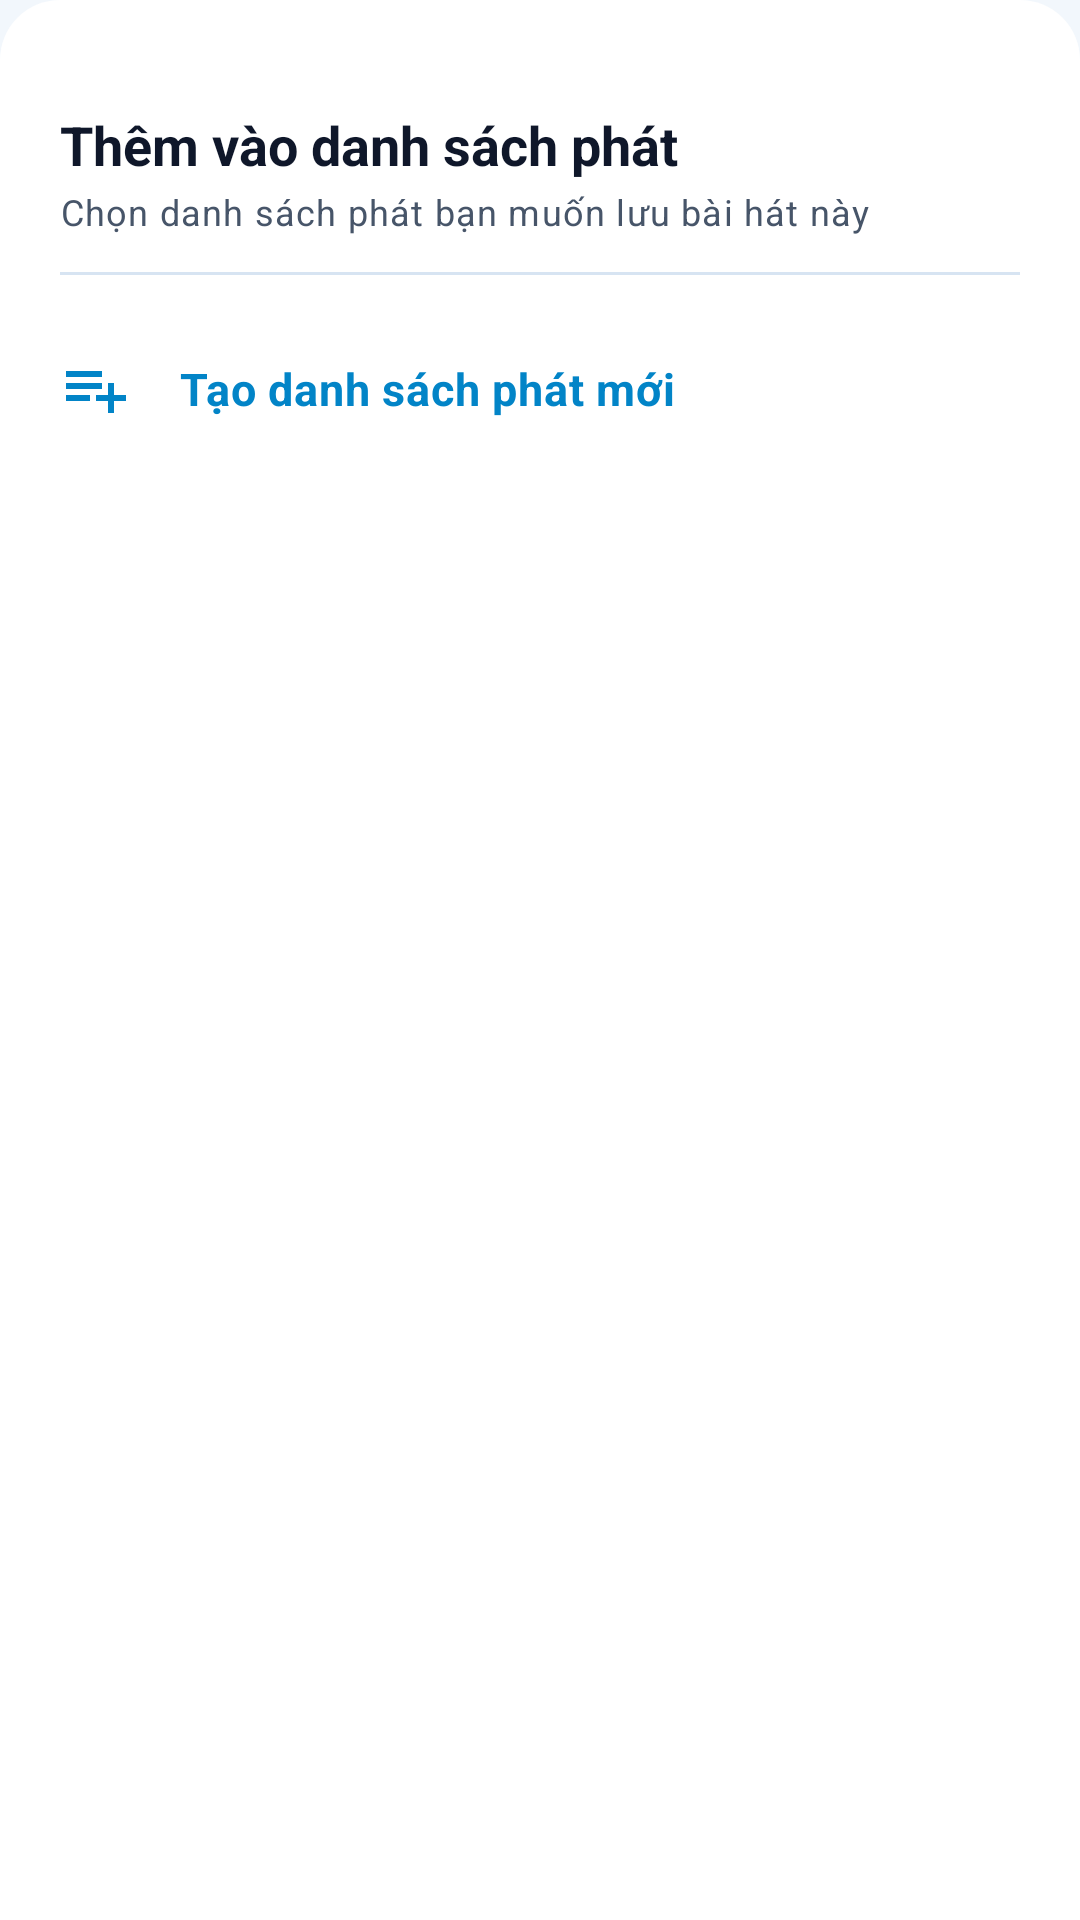

Reconstruct the res/layout file that produces this screen, plus the resources it refers to.
<!-- AndroidManifest.xml: application theme Theme.SpotifyClone -->
<!-- res/layout/layout_bottom_sheet_add_to_playlist.xml -->
<?xml version="1.0" encoding="utf-8"?>
<LinearLayout xmlns:android="http://schemas.android.com/apk/res/android"
    xmlns:app="http://schemas.android.com/apk/res-auto"
    xmlns:tools="http://schemas.android.com/tools"
    android:layout_width="match_parent"
    android:layout_height="wrap_content"
    android:background="@drawable/bg_sheet_rounded"
    android:orientation="vertical"
    android:paddingStart="@dimen/spacing_20dp"
    android:paddingTop="@dimen/spacing_16dp"
    android:paddingEnd="@dimen/spacing_20dp"
    android:paddingBottom="@dimen/spacing_24dp">

    
    <View
        android:layout_width="40dp"
        android:layout_height="4dp"
        android:layout_gravity="center_horizontal"
        android:layout_marginBottom="@dimen/spacing_16dp"
        android:background="@drawable/bg_pill_indicator"
        android:backgroundTint="@color/text_disabled" />

    <TextView
        android:layout_width="wrap_content"
        android:layout_height="wrap_content"
        android:text="Thêm vào danh sách phát"
        android:textAppearance="@style/TextAppearance.Spotify.Headline"
        android:textSize="18sp"
        android:textStyle="bold" />

    <TextView
        android:layout_width="wrap_content"
        android:layout_height="wrap_content"
        android:layout_marginTop="2dp"
        android:text="Chọn danh sách phát bạn muốn lưu bài hát này"
        android:textAppearance="@style/TextAppearance.Spotify.Caption" />

    <View
        android:layout_width="match_parent"
        android:layout_height="1dp"
        android:layout_marginTop="@dimen/spacing_12dp"
        android:layout_marginBottom="@dimen/spacing_12dp"
        android:background="@color/divider_color" />

    
    <LinearLayout
        android:id="@+id/btnCreateNewPlaylist"
        android:layout_width="match_parent"
        android:layout_height="52dp"
        android:background="?attr/selectableItemBackground"
        android:gravity="center_vertical"
        android:orientation="horizontal">

        <ImageView
            android:layout_width="24dp"
            android:layout_height="24dp"
            android:src="@drawable/ic_playlist_add"
            app:tint="@color/spotify_green" />

        <TextView
            android:layout_width="0dp"
            android:layout_height="wrap_content"
            android:layout_marginStart="@dimen/spacing_16dp"
            android:layout_weight="1"
            android:text="Tạo danh sách phát mới"
            android:textAppearance="@style/TextAppearance.Spotify.Body"
            android:textColor="@color/spotify_green"
            android:textSize="15sp"
            android:textStyle="bold" />
    </LinearLayout>

    <ProgressBar
        android:id="@+id/pbLoadingPlaylists"
        android:layout_width="32dp"
        android:layout_height="32dp"
        android:layout_gravity="center_horizontal"
        android:layout_marginTop="@dimen/spacing_16dp"
        android:indeterminateTint="@color/spotify_green"
        android:visibility="gone" />

    <androidx.recyclerview.widget.RecyclerView
        android:id="@+id/rvUserPlaylists"
        android:layout_width="match_parent"
        android:layout_height="wrap_content"
        android:maxHeight="280dp"
        android:overScrollMode="never" />

    <TextView
        android:id="@+id/tvNoPlaylists"
        android:layout_width="match_parent"
        android:layout_height="wrap_content"
        android:layout_marginTop="@dimen/spacing_16dp"
        android:gravity="center"
        android:text="Chưa có danh sách phát nào. Tạo danh sách phát mới ngay!"
        android:textAppearance="@style/TextAppearance.Spotify.Caption"
        android:visibility="gone" />

</LinearLayout>
<!-- resources referenced by this layout -->
<resources>
  <color name="divider_color">#D7E4F2</color>
  <color name="spotify_green">#0284C7</color>
  <color name="text_disabled">#64748B</color>
  <dimen name="spacing_12dp">12dp</dimen>
  <dimen name="spacing_16dp">16dp</dimen>
  <dimen name="spacing_20dp">20dp</dimen>
  <dimen name="spacing_24dp">24dp</dimen>
  <!-- drawable bg_sheet_rounded (drawable) -->
  <?xml version="1.0" encoding="utf-8"?>
  <shape xmlns:android="http://schemas.android.com/apk/res/android"
      android:shape="rectangle">
      <solid android:color="@color/sheet_surface" />
      <corners
          android:topLeftRadius="20dp"
          android:topRightRadius="20dp" />
  </shape>
  <!-- drawable ic_playlist_add (drawable) -->
  <vector xmlns:android="http://schemas.android.com/apk/res/android"
      android:width="24dp"
      android:height="24dp"
      android:viewportWidth="24"
      android:viewportHeight="24">
      <path
          android:fillColor="@color/icon_primary"
          android:pathData="M14,10H2v2h12V10zM14,6H2v2h12V6zM18,14v-4h-2v4h-4v2h4v4h2v-4h4v-2H18zM2,16h8v-2H2V16z" />
  </vector>
  <style name="TextAppearance.Spotify.Body" parent="TextAppearance.Material3.BodyMedium">
          <item name="android:textColor">@color/text_primary</item>
          <item name="android:textSize">@dimen/text_size_body</item>
          <item name="android:fontFamily">sans-serif</item>
      </style>
  <style name="TextAppearance.Spotify.Caption" parent="TextAppearance.Material3.BodySmall">
          <item name="android:textColor">@color/text_secondary</item>
          <item name="android:textSize">@dimen/text_size_caption</item>
          <item name="android:fontFamily">sans-serif</item>
      </style>
  <style name="TextAppearance.Spotify.Headline" parent="TextAppearance.Material3.HeadlineMedium">
          <item name="android:textColor">@color/text_primary</item>
          <item name="android:textSize">@dimen/text_size_headline</item>
          <item name="android:textStyle">bold</item>
          <item name="android:fontFamily">sans-serif-bold</item>
      </style>
  <color name="sheet_surface">#FFFFFF</color>
  <color name="icon_primary">#0F172A</color>
  <color name="text_primary">#0F172A</color>
  <dimen name="text_size_body">14sp</dimen>
  <color name="text_secondary">#475569</color>
  <dimen name="text_size_caption">12sp</dimen>
  <dimen name="text_size_headline">22sp</dimen>
  <color name="spotify_black">#F2F7FC</color>
  <color name="spotify_green_light">#0EA5E9</color>
  <color name="white">#FFFFFF</color>
  <color name="spotify_surface">#FFFFFF</color>
  <color name="spotify_hover">#D6E7F7</color>
  <style name="Widget.Spotify.BottomNavigationView" parent="Widget.Material3.BottomNavigationView">
          <item name="android:background">@color/spotify_black</item>
          <item name="itemIconTint">@color/selector_nav_tint</item>
          <item name="itemTextColor">@color/selector_nav_tint</item>
          <item name="itemRippleColor">@color/spotify_hover</item>
          <item name="labelVisibilityMode">labeled</item>
          <item name="itemActiveIndicatorStyle">@null</item>
          <item name="itemPaddingTop">6dp</item>
          <item name="itemPaddingBottom">6dp</item>
          <item name="itemTextAppearanceActive">@style/TextAppearance.Spotify.BottomNav.Active</item>
          <item name="itemTextAppearanceInactive">@style/TextAppearance.Spotify.BottomNav.Inactive</item>
          <item name="elevation">8dp</item>
      </style>
  <style name="TextAppearance.Spotify.BottomNav.Active" parent="TextAppearance.AppCompat.Caption">
          <item name="android:textSize">11sp</item>
          <item name="android:textColor">@color/text_primary</item>
          <item name="android:fontFamily">sans-serif-medium</item>
      </style>
  <style name="TextAppearance.Spotify.BottomNav.Inactive" parent="TextAppearance.AppCompat.Caption">
          <item name="android:textSize">11sp</item>
          <item name="android:textColor">@color/text_secondary</item>
          <item name="android:fontFamily">sans-serif</item>
      </style>
</resources>
